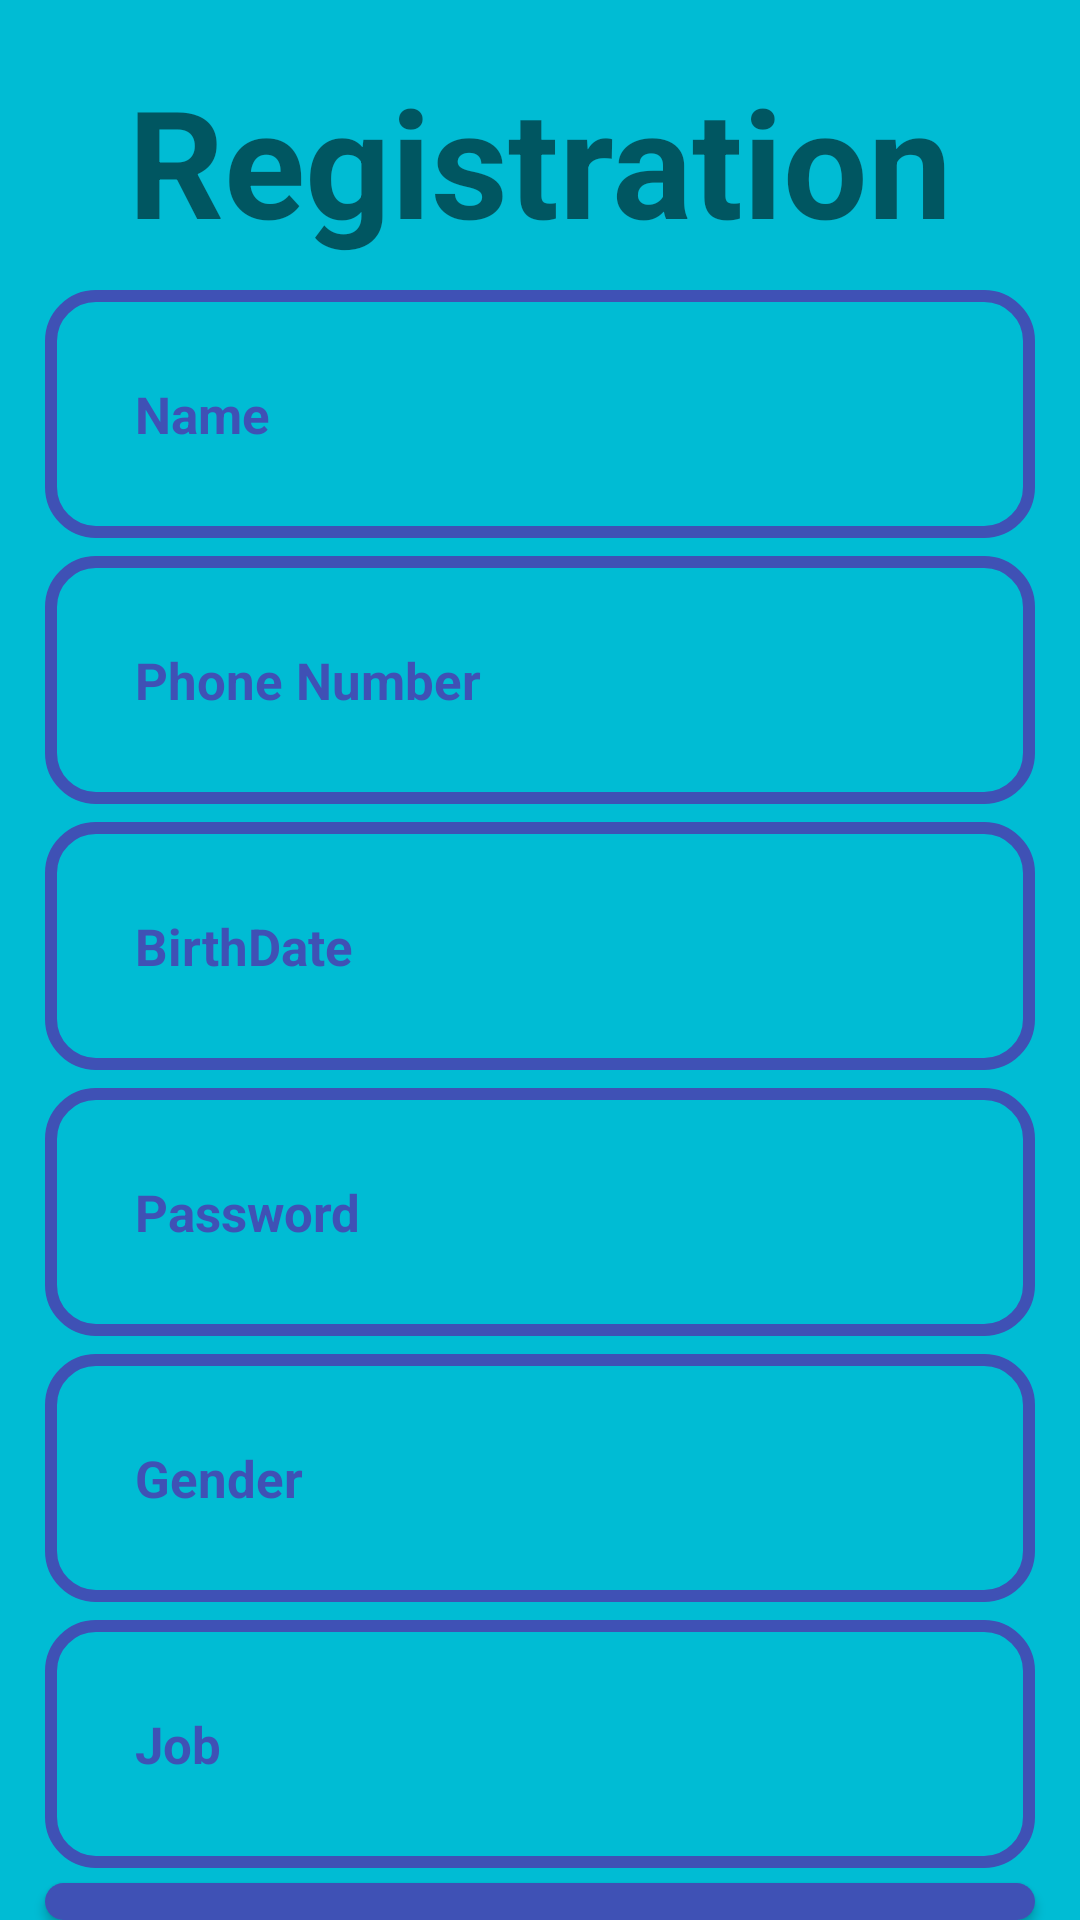

Write the Android layout XML for this screen, with the resource values it uses.
<!-- AndroidManifest.xml: application theme Theme.My_Ecommerce -->
<!-- res/layout/activity_register.xml -->
<?xml version="1.0" encoding="utf-8"?>
<RelativeLayout xmlns:android="http://schemas.android.com/apk/res/android"
    xmlns:app="http://schemas.android.com/apk/res-auto"
    xmlns:tools="http://schemas.android.com/tools"
    android:layout_width="match_parent"
    android:layout_height="match_parent"
    android:background="@color/teal_200"
    tools:context=".RegisterActivity">
    <TextView
        android:id="@+id/register_logo"
        android:layout_width="wrap_content"
        android:layout_height="wrap_content"
        android:src="@drawable/applogo"
        android:layout_centerHorizontal="true"
        android:layout_marginTop="20dp"
        android:text="Registration"
        android:textStyle="bold"
        android:textSize="50dp"

        />
    <EditText
        android:id="@+id/register_name_input"
        android:layout_width="match_parent"
        android:layout_height="wrap_content"
        android:layout_below="@+id/register_logo"
        android:background="@drawable/input_text"
        android:padding="30dp"
        android:layout_marginTop="10dp"
        android:layout_marginLeft="15dp"
        android:layout_marginRight="15dp"
        android:hint="Name"
        android:inputType="text"
        android:textColor="@color/primary1"
        android:textColorHint="@color/primary1"
        android:textSize="17sp"
        android:textStyle="bold"
        />
    <EditText
        android:id="@+id/register_phone_number_input"
        android:layout_width="match_parent"
        android:layout_height="wrap_content"
        android:layout_below="@+id/register_name_input"
        android:background="@drawable/input_text"
        android:padding="30dp"
        android:layout_marginTop="6dp"
        android:layout_marginLeft="15dp"
        android:layout_marginRight="15dp"
        android:hint="Phone Number"
        android:inputType="number"
        android:textColor="@color/primary1"
        android:textColorHint="@color/primary1"
        android:textSize="17sp"
        android:textStyle="bold"
        />
    <EditText
        android:id="@+id/register_birthdate_input"
        android:layout_width="match_parent"
        android:layout_height="wrap_content"
        android:layout_below="@+id/register_phone_number_input"
        android:background="@drawable/input_text"
        android:padding="30dp"
        android:layout_marginTop="6dp"
        android:layout_marginLeft="15dp"
        android:layout_marginRight="15dp"
        android:hint="BirthDate"
        android:inputType="text"

        android:textColor="@color/primary1"
        android:textColorHint="@color/primary1"
        android:textSize="17sp"
        android:textStyle="bold"
        />
    <EditText
        android:id="@+id/register_password_input"
        android:layout_width="match_parent"
        android:layout_height="wrap_content"
        android:layout_below="@+id/register_birthdate_input"
        android:background="@drawable/input_text"
        android:padding="30dp"
        android:layout_marginTop="6dp"
        android:layout_marginLeft="15dp"
        android:layout_marginRight="15dp"
        android:hint="Password"
        android:inputType="number"

        android:textColor="@color/primary1"
        android:textColorHint="@color/primary1"
        android:textSize="17sp"
        android:textStyle="bold"
        />
    <EditText
        android:id="@+id/register_gender_input"
        android:layout_width="match_parent"
        android:layout_height="wrap_content"
        android:layout_below="@+id/register_password_input"
        android:background="@drawable/input_text"
        android:padding="30dp"
        android:layout_marginTop="6dp"
        android:layout_marginLeft="15dp"
        android:layout_marginRight="15dp"
        android:hint="Gender"
        android:inputType="text"

        android:textColor="@color/primary1"
        android:textColorHint="@color/primary1"
        android:textSize="17sp"
        android:textStyle="bold"
        />
    <EditText
        android:id="@+id/register_job_input"
        android:layout_width="match_parent"
        android:layout_height="wrap_content"
        android:layout_below="@+id/register_gender_input"
        android:background="@drawable/input_text"
        android:padding="30dp"
        android:layout_marginTop="6dp"
        android:layout_marginLeft="15dp"
        android:layout_marginRight="15dp"
        android:hint="Job"
        android:inputType="text"

        android:textColor="@color/primary1"
        android:textColorHint="@color/primary1"
        android:textSize="17sp"
        android:textStyle="bold"
        />
    <Button
        android:id="@+id/register_btn"
        android:layout_width="match_parent"
        android:layout_height="wrap_content"
        android:layout_marginTop="5dp"
        android:layout_marginLeft="15dp"
        android:layout_marginRight="15dp"
        android:background="@drawable/buttons"
        android:layout_below="@+id/register_job_input"
        android:padding="30dp"
        android:textAllCaps="false"
        android:textSize="18sp"
        android:text="Create Account"
        android:textColor="@color/white"

        />

</RelativeLayout>
<!-- resources referenced by this layout -->
<resources>
  <color name="primary1">#3F51B5</color>
  <color name="teal_200">#00BCD4</color>
  <color name="white">#FFFFFFFF</color>
  <!-- drawable buttons (drawable) -->
  <?xml version="1.0" encoding="utf-8"?>
  <shape xmlns:android="http://schemas.android.com/apk/res/android">
      <solid android:color="@color/primary1">
      </solid>
      <corners android:radius="15dp">
  
      </corners>
  
  </shape>
  <!-- drawable input_text (drawable) -->
  <?xml version="1.0" encoding="utf-8"?>
  <shape xmlns:android="http://schemas.android.com/apk/res/android">
      <stroke android:color="@color/primary1"
          android:width="4dp"></stroke>
      <corners android:radius="15dp"></corners>
  </shape>
  <style name="Theme.My_Ecommerce" parent="Theme.AppCompat.Light.NoActionBar">
          
          <item name="colorPrimary">@color/purple_500</item>
          <item name="colorPrimaryVariant">@color/purple_700</item>
          <item name="colorOnPrimary">@color/white</item>
          
          <item name="colorSecondary">@color/teal_200</item>
          <item name="colorSecondaryVariant">@color/teal_700</item>
          <item name="colorOnSecondary">@color/black</item>
          
          <item name="android:statusBarColor" tools:targetApi="l">?attr/colorPrimaryVariant</item>
          
      </style>
  <color name="purple_500">#FF6200EE</color>
  <color name="purple_700">#FF3700B3</color>
  <color name="teal_700">#FF018786</color>
  <color name="black">#FF000000</color>
</resources>
